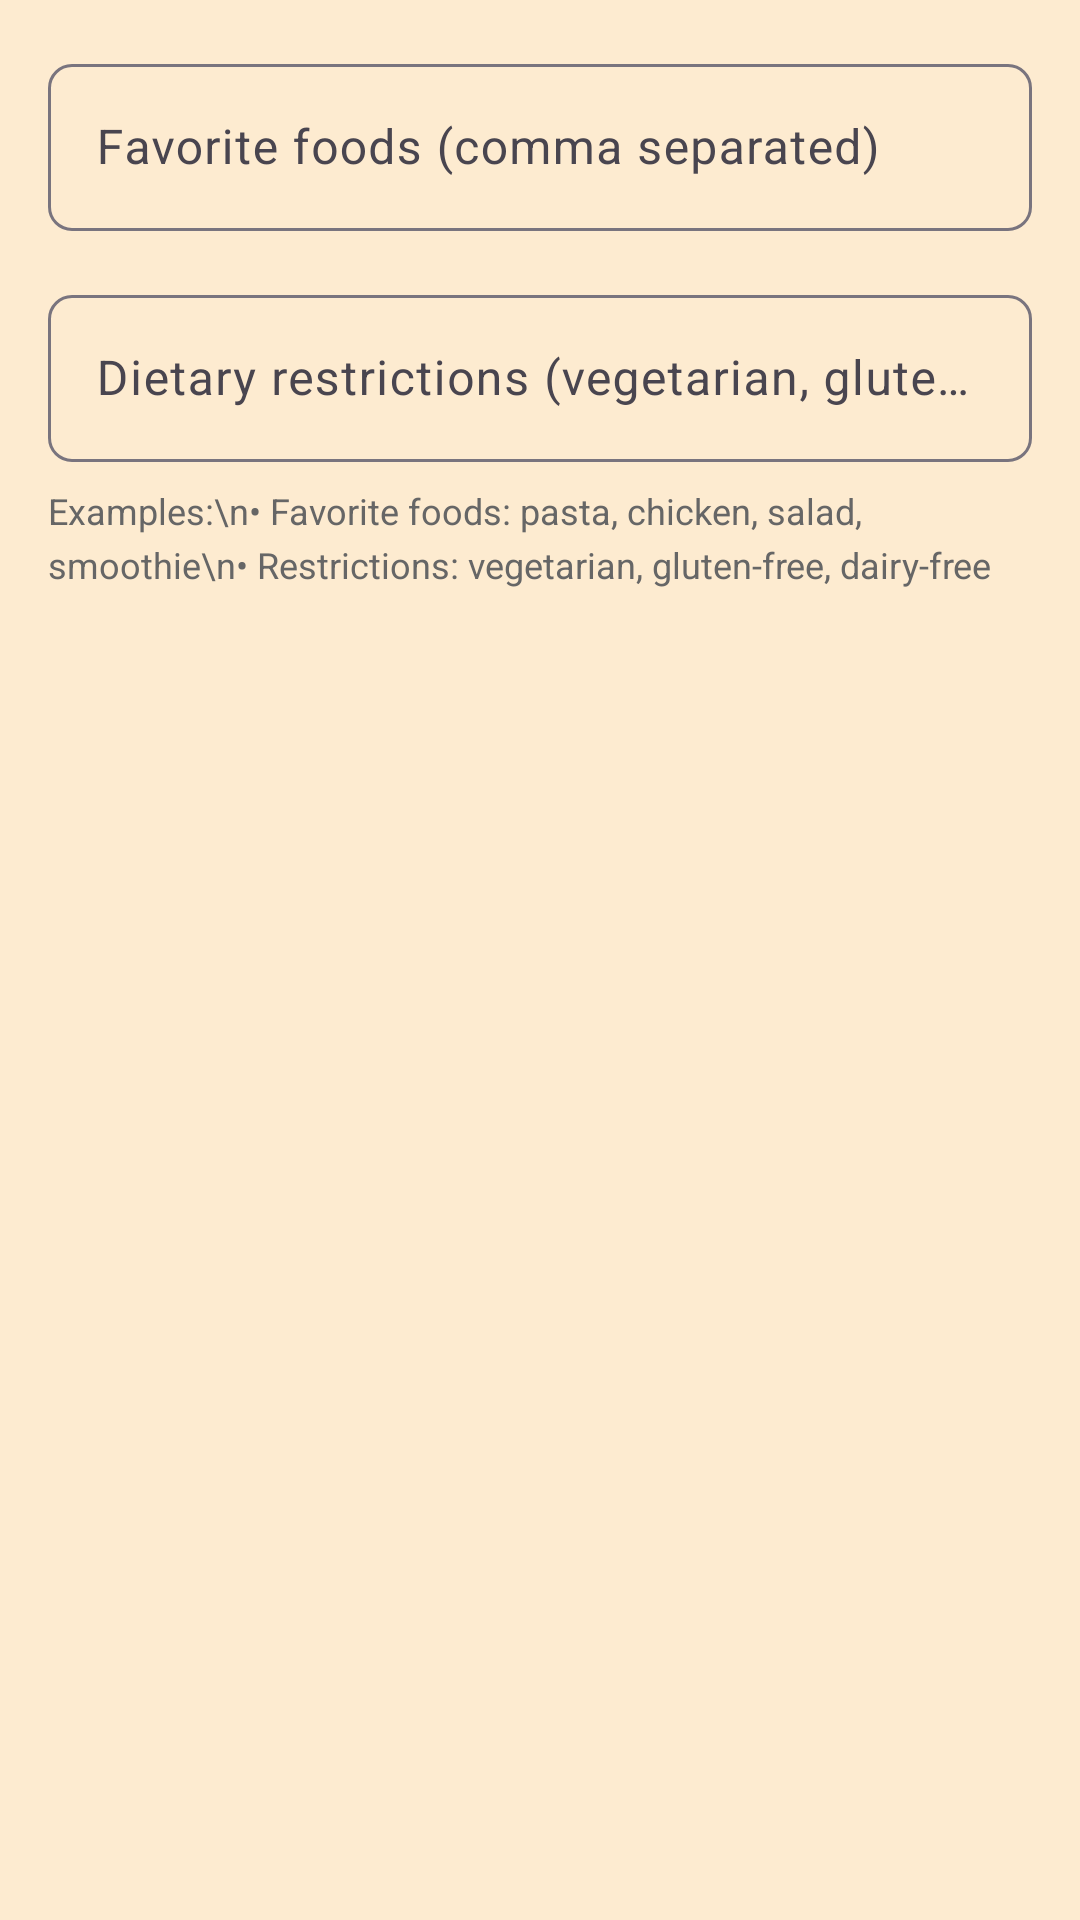

This screen was rendered from an Android layout file. Write that file and the resources it references.
<!-- AndroidManifest.xml: application theme Theme.FoodGyan -->
<!-- res/layout/dialog_preferences.xml -->
<?xml version="1.0" encoding="utf-8"?>
<LinearLayout xmlns:android="http://schemas.android.com/apk/res/android"
    xmlns:app="http://schemas.android.com/apk/res-auto"
    android:layout_width="match_parent"
    android:layout_height="wrap_content"
    android:orientation="vertical"
    android:padding="16dp">

    <com.google.android.material.textfield.TextInputLayout
        android:layout_width="match_parent"
        android:layout_height="wrap_content"
        android:layout_marginBottom="16dp"
        app:boxBackgroundMode="outline"
        app:boxCornerRadiusTopStart="8dp"
        app:boxCornerRadiusTopEnd="8dp"
        app:boxCornerRadiusBottomStart="8dp"
        app:boxCornerRadiusBottomEnd="8dp">

        <com.google.android.material.textfield.TextInputEditText
            android:id="@+id/favoriteFoodsInput"
            android:layout_width="match_parent"
            android:layout_height="wrap_content"
            android:hint="Favorite foods (comma separated)"
            android:maxLines="3" />

    </com.google.android.material.textfield.TextInputLayout>

    <com.google.android.material.textfield.TextInputLayout
        android:layout_width="match_parent"
        android:layout_height="wrap_content"
        app:boxBackgroundMode="outline"
        app:boxCornerRadiusTopStart="8dp"
        app:boxCornerRadiusTopEnd="8dp"
        app:boxCornerRadiusBottomStart="8dp"
        app:boxCornerRadiusBottomEnd="8dp">

        <com.google.android.material.textfield.TextInputEditText
            android:id="@+id/restrictionsInput"
            android:layout_width="match_parent"
            android:layout_height="wrap_content"
            android:hint="Dietary restrictions (vegetarian, gluten-free, etc.)"
            android:maxLines="2" />

    </com.google.android.material.textfield.TextInputLayout>

    <TextView
        android:layout_width="match_parent"
        android:layout_height="wrap_content"
        android:text="Examples:\n• Favorite foods: pasta, chicken, salad, smoothie\n• Restrictions: vegetarian, gluten-free, dairy-free"
        android:textSize="12sp"
        android:textColor="#666666"
        android:lineSpacingExtra="4dp"
        android:layout_marginTop="8dp" />

</LinearLayout>
<!-- resources referenced by this layout -->
<resources>
  <style name="Theme.FoodGyan" parent="Theme.Material3.Light.NoActionBar">
          
          <item name="colorPrimary">@color/purple_500</item>
          <item name="colorPrimaryVariant">@color/purple_700</item>
          <item name="colorOnPrimary">@android:color/white</item>
  
          
          <item name="colorSecondary">@color/teal_200</item>
          <item name="colorSecondaryVariant">@color/teal_700</item>
          <item name="colorOnSecondary">@android:color/black</item>
  
          
          <item name="android:statusBarColor" tools:targetApi="l">?attr/colorPrimaryVariant</item>
  
          
          <item name="android:windowBackground">@color/app_background</item>
      </style>
  <color name="purple_500">#FF6200EE</color>
  <color name="purple_700">#FF3700B3</color>
  <color name="teal_200">#FF03DAC5</color>
  <color name="teal_700">#FF018786</color>
  <color name="app_background">#FDEBD0</color>
</resources>
